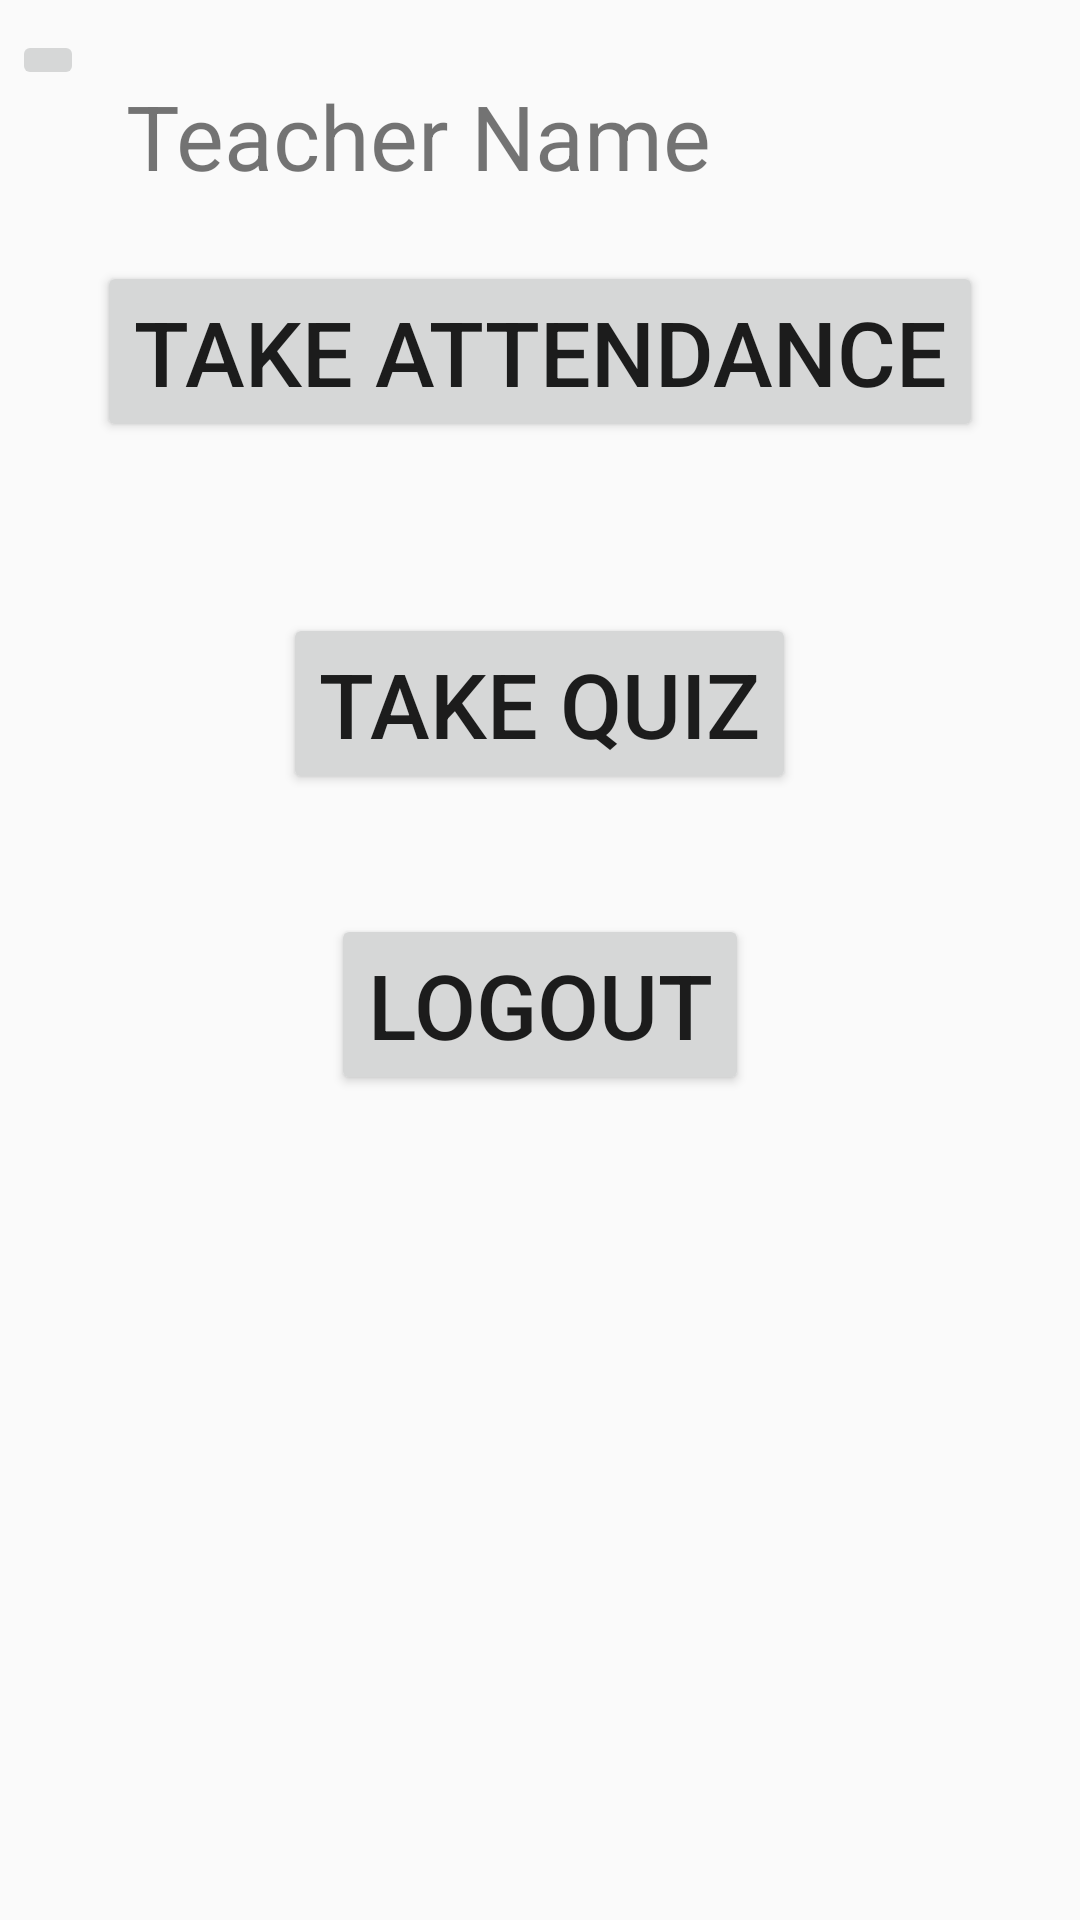

Produce the Android XML layout that renders to this screen, including the resource entries it uses.
<!-- AndroidManifest.xml: application theme AppTheme -->
<!-- res/layout/activity_teacher.xml -->
<?xml version="1.0" encoding="utf-8"?>
<RelativeLayout xmlns:android="http://schemas.android.com/apk/res/android"
    xmlns:app="http://schemas.android.com/apk/res-auto"
    xmlns:tools="http://schemas.android.com/tools"
    android:id="@+id/activity_teacher"
    android:layout_width="match_parent"
    android:layout_height="match_parent"
    android:orientation="vertical"
    android:paddingBottom="0dp"
    android:paddingLeft="0dp"
    android:paddingRight="0dp"
    android:paddingTop="0dp"
    tools:context="com.example.dell.sphinx_project.teacherActivity">


    <ImageButton
        android:layout_width="wrap_content"
        android:layout_height="wrap_content"
        android:src="@mipmap/admin"
        android:layout_alignParentTop="true"
        android:layout_alignParentStart="true"
        android:layout_marginStart="4dp"
        android:layout_marginTop="10dp"
        android:id="@+id/imageButton" />

    <TextView
        android:text="Teacher Name"
        android:textSize="30dp"
        android:layout_width="240dp"
        android:layout_height="wrap_content"
        android:id="@+id/profile"
        android:layout_marginStart="14dp"
        android:layout_marginTop="15dp"
        android:layout_alignTop="@+id/imageButton"
        android:layout_toEndOf="@+id/imageButton" />

    <Button
        android:text="Take Attendance"
        android:textSize="30dp"
        android:layout_width="wrap_content"
        android:layout_height="wrap_content"
        android:layout_marginTop="57dp"
        android:id="@+id/button"
        android:layout_below="@+id/imageButton"
        android:layout_centerHorizontal="true" />

    <Button
        android:text="Take Quiz"
        android:textSize="30dp"
        android:layout_width="wrap_content"
        android:layout_height="wrap_content"
        android:layout_marginTop="57dp"
        android:id="@+id/button2"
        android:layout_below="@+id/button"
        android:layout_centerHorizontal="true" />

    <Button
        android:text="LOGOUT"
        android:textSize="30dp"
        android:layout_width="wrap_content"
        android:layout_height="wrap_content"
        android:id="@+id/logout"
        android:layout_marginLeft="45dp"
        android:layout_below="@+id/button2"
        android:layout_centerHorizontal="true"
        android:layout_marginTop="40dp" />


</RelativeLayout>
<!-- resources referenced by this layout -->
<resources>
  <style name="AppTheme" parent="Theme.AppCompat.Light.DarkActionBar">
          
          <item name="colorPrimary">@color/colorPrimary</item>
          <item name="colorPrimaryDark">@color/colorPrimaryDark</item>
          <item name="colorAccent">@color/colorAccent</item>
      </style>
  <color name="colorPrimary">#00897B</color>
  <color name="colorPrimaryDark">#004D40</color>
  <color name="colorAccent">#E65100</color>
</resources>
